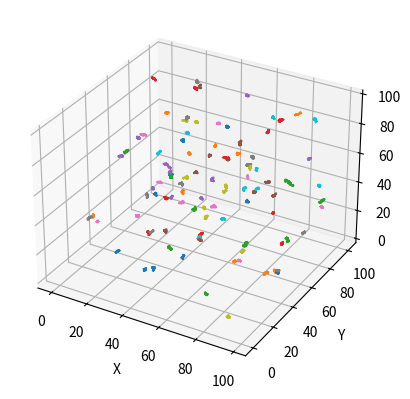

The script that saved this image:
import json
import numpy as np
import matplotlib.pyplot as plt
from mpl_toolkits.mplot3d import Axes3D
'''随机模拟100只潜水器的坐标,并3d展示'''

def simulate_submarine_coordinates(num_submarines, duration, step_size):
    coordinates = []
    for i in range(num_submarines):
        x = np.random.uniform(0, 100)  # 模拟x坐标
        y = np.random.uniform(0, 100)  # 模拟y坐标
        z = np.random.uniform(0, 100)  # 模拟z坐标
        submarine_path = []
        for t in range(duration):
            x += np.random.normal(0, 0.1)  # 添加随机扰动模拟航行
            y += np.random.normal(0, 0.1)
            z += np.random.normal(0, 0.1)
            submarine_path.append([x, y, z])
        coordinates.append(submarine_path)
    return coordinates

# 模拟参数
num_submarines = 100  # 潜水器数量
duration = 100  # 模拟持续时间
step_size = 1  # 时间步长

# 模拟潜水器坐标
submarine_coordinates = simulate_submarine_coordinates(num_submarines, duration, step_size)

# 3D可视化
fig = plt.figure()
ax = fig.add_subplot(111, projection='3d')

for submarine_path in submarine_coordinates:
    submarine_path = np.array(submarine_path)
    ax.plot(submarine_path[:, 0], submarine_path[:, 1], submarine_path[:, 2])

ax.set_xlabel('X')
ax.set_ylabel('Y')
ax.set_zlabel('Z')

plt.show()
